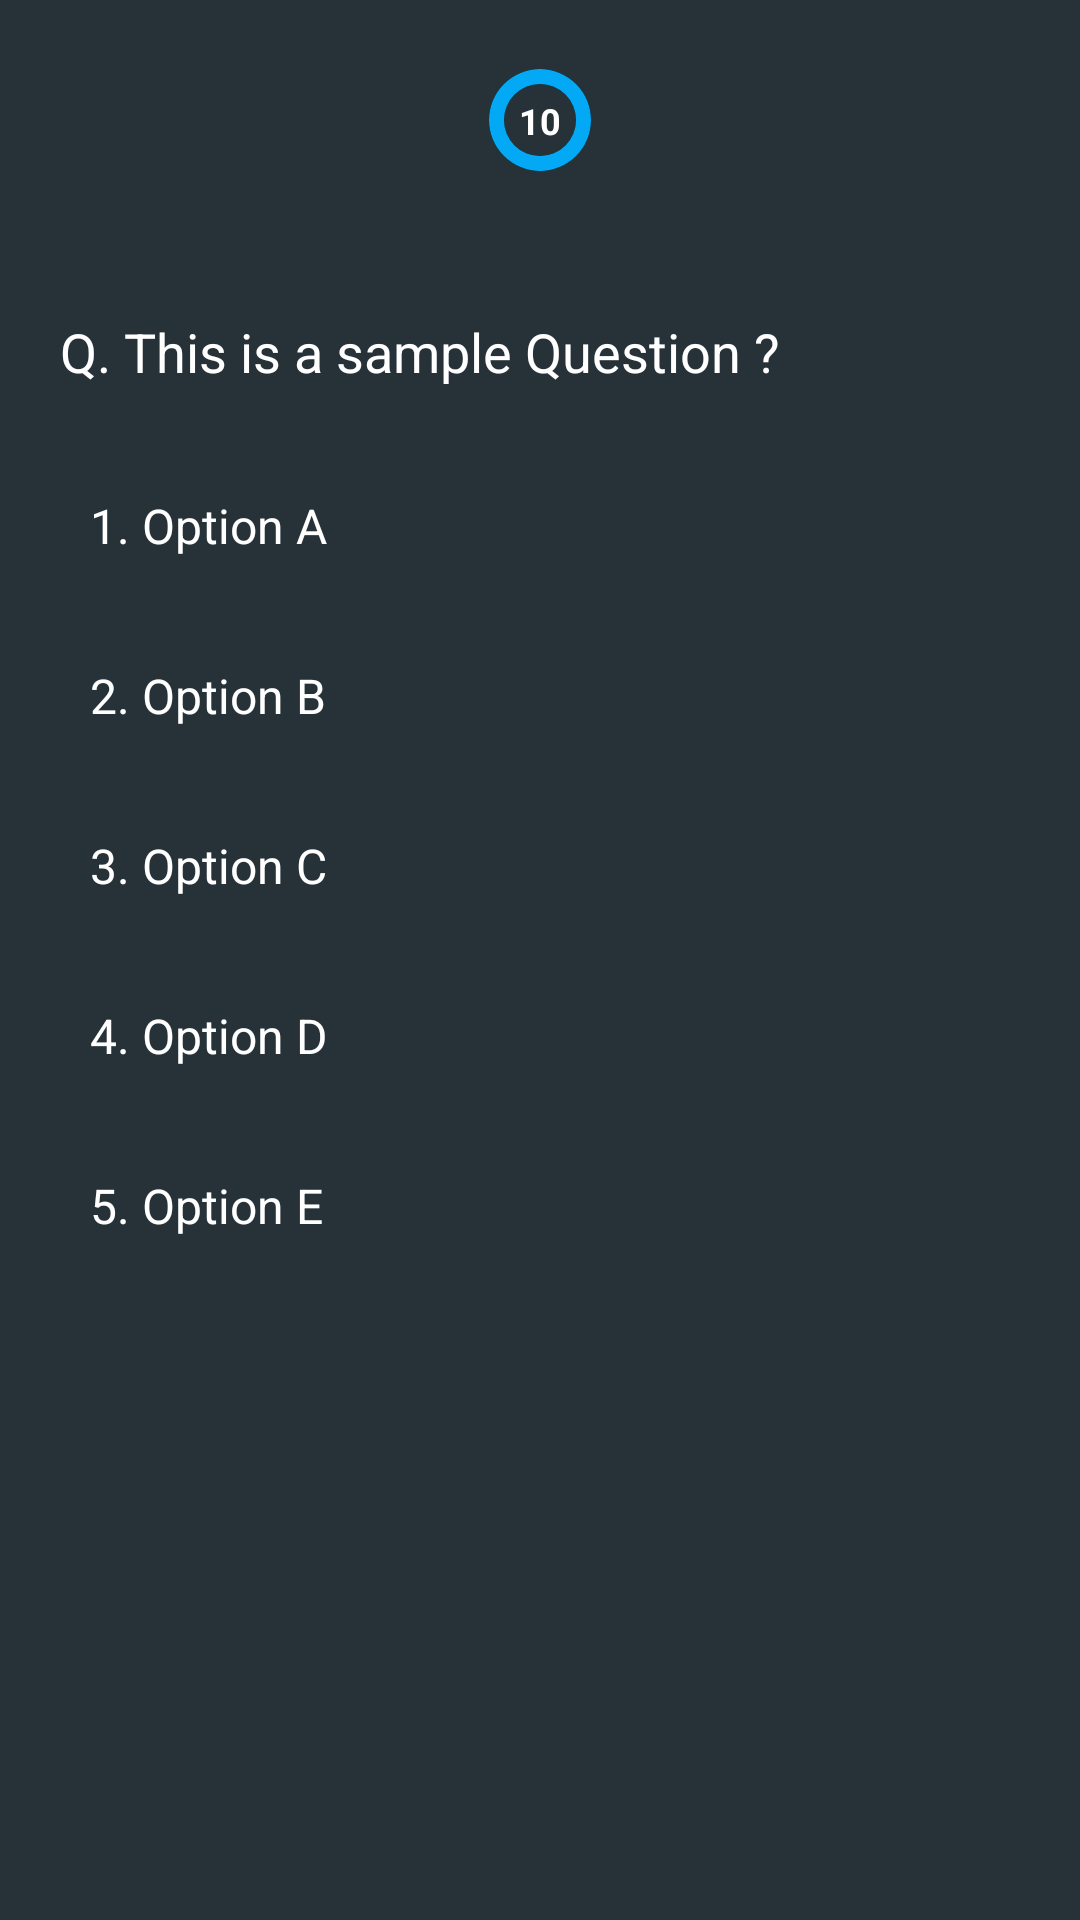

Produce the Android XML layout that renders to this screen, including the resource entries it uses.
<!-- AndroidManifest.xml: application theme AppTheme -->
<!-- res/layout/quiz_layout.xml -->
<?xml version="1.0" encoding="utf-8"?>
<LinearLayout xmlns:android="http://schemas.android.com/apk/res/android"
    android:layout_width="match_parent"
    android:layout_height="match_parent"
    xmlns:app="http://schemas.android.com/apk/res-auto"
    android:orientation="vertical"
    android:background="@color/colorBackground">

    <ScrollView
        android:layout_width="match_parent"
        android:layout_height="match_parent">
        <LinearLayout
            android:layout_width="match_parent"
            android:layout_height="match_parent"
            android:orientation="vertical">

            <android.support.constraint.ConstraintLayout
                android:layout_width="match_parent"
                android:layout_height="wrap_content">
                <ProgressBar
                    android:id="@+id/progressBar"
                    style="?android:attr/progressBarStyleHorizontal"
                    android:layout_width="48dp"
                    android:layout_height="48dp"
                    android:layout_centerInParent="true"
                    android:layout_margin="16dp"
                    android:layout_marginBottom="8dp"
                    android:background="@drawable/quiz_progress_circle_dark"
                    android:indeterminate="false"
                    android:max="100"
                    android:progress="100"
                    android:progressDrawable="@drawable/quiz_progress_circle_blue"
                    android:rotation="-90"
                    app:layout_constraintBottom_toBottomOf="parent"
                    app:layout_constraintEnd_toEndOf="parent"
                    app:layout_constraintStart_toStartOf="parent"
                    app:layout_constraintTop_toTopOf="parent"
                    app:layout_constraintVertical_bias="0.004" />

                <TextView
                    android:textSize="12sp"
                    android:textStyle="bold"
                    android:textColor="@color/colorWhite"
                    android:id="@+id/textViewSeconds"
                    android:layout_width="wrap_content"
                    android:layout_height="wrap_content"
                    android:layout_marginBottom="8dp"
                    android:layout_marginEnd="8dp"
                    android:layout_marginLeft="8dp"
                    android:layout_marginRight="8dp"
                    android:layout_marginStart="8dp"
                    android:layout_marginTop="8dp"
                    android:text="10"
                    app:layout_constraintBottom_toBottomOf="@+id/progressBar"
                    app:layout_constraintEnd_toEndOf="@+id/progressBar"
                    app:layout_constraintStart_toStartOf="@+id/progressBar"
                    app:layout_constraintTop_toTopOf="@+id/progressBar" />

            </android.support.constraint.ConstraintLayout>

            
                
                
                
                
                
                
                
                
                

            <TextView
                android:textAlignment="textStart"
                android:layout_marginLeft="5dp"
                android:background="@drawable/text_view_question_background"
                android:textSize="18sp"
                android:id="@+id/text_view_question"
                android:layout_marginTop="10dp"
                android:layout_width="match_parent"
                android:layout_height="wrap_content"
                android:text="Q. This is a sample Question ?"
                android:textColor="@color/colorWhite"/>

            
            <TextView
                android:layout_marginLeft="15dp"
                android:background="@drawable/text_view_question_background"
                android:textSize="16sp"
                android:id="@+id/textViewOptionA"
                android:layout_marginTop="5dp"
                android:layout_width="match_parent"
                android:layout_height="wrap_content"
                android:text="1. Option A"
                android:textColor="@color/colorWhite"/>

            

            <TextView
                android:layout_marginLeft="15dp"
                android:background="@drawable/text_view_question_background"
                android:textSize="16sp"
                android:id="@+id/textViewOptionB"
                android:layout_marginTop="5dp"
                android:layout_width="match_parent"
                android:layout_height="wrap_content"
                android:text="2. Option B"
                android:textColor="@color/colorWhite"/>

            

            <TextView
                android:layout_marginLeft="15dp"
                android:background="@drawable/text_view_question_background"
                android:textSize="16sp"
                android:id="@+id/textViewOptionC"
                android:layout_marginTop="5dp"
                android:layout_width="match_parent"
                android:layout_height="wrap_content"
                android:text="3. Option C"
                android:textColor="@color/colorWhite"/>

            

            <TextView
                android:layout_marginLeft="15dp"
                android:background="@drawable/text_view_question_background"
                android:textSize="16sp"
                android:id="@+id/textViewOptionD"
                android:layout_marginTop="5dp"
                android:layout_width="match_parent"
                android:layout_height="wrap_content"
                android:text="4. Option D"
                android:textColor="@color/colorWhite"/>

            

            <TextView
                android:layout_marginLeft="15dp"
                android:background="@drawable/text_view_question_background"
                android:textSize="16sp"
                android:id="@+id/textViewOptionE"
                android:layout_marginTop="5dp"
                android:layout_width="match_parent"
                android:layout_height="wrap_content"
                android:text="5. Option E"
                android:textColor="@color/colorWhite"/>


        </LinearLayout>
    </ScrollView>

</LinearLayout>
<!-- resources referenced by this layout -->
<resources>
  <color name="colorBackground">#263238</color>
  <color name="colorBlack">#000000</color>
  <color name="colorWhite">#FFFFFF</color>
  <!-- drawable quiz_progress_circle_blue (drawable) -->
  <?xml version="1.0" encoding="utf-8"?>
  <shape xmlns:android="http://schemas.android.com/apk/res/android"
      android:innerRadiusRatio="4"
      android:shape="ring"
      android:thickness="5dp"
      android:useLevel="true">
      <solid android:color="@color/colorLightBlue" />
      <padding android:top="5dp" android:right="5dp"
          android:left="5dp" android:bottom="5dp"/>
  
  </shape>
  <!-- drawable quiz_progress_circle_dark (drawable) -->
  <?xml version="1.0" encoding="utf-8"?>
  <shape xmlns:android="http://schemas.android.com/apk/res/android"
      android:innerRadiusRatio="4"
      android:shape="ring"
      android:thickness="5dp"
      android:useLevel="false">
      <solid android:color="@color/colorBlack" />
  
  </shape>
  <!-- drawable text_view_question_background (drawable-v24) -->
  <?xml version="1.0" encoding="utf-8"?>
  <shape xmlns:android="http://schemas.android.com/apk/res/android">
      <gradient android:angle="45"
          android:startColor="@color/colorBackground"
          android:endColor="@color/colorBackground">
      </gradient>
      <padding android:bottom="15dp"
          android:left="15dp"
          android:right="15dp"
          android:top="15dp"/>
  </shape>
  <style name="AppTheme" parent="BaseAppTheme" />
  <color name="colorLightBlue">#03A9F4</color>
  <style name="BaseAppTheme" parent="Theme.AppCompat.Light.NoActionBar">
          
          <item name="colorPrimary">@color/colorPrimary</item>
          <item name="colorPrimaryDark">@color/colorPrimaryDark</item>
          <item name="colorAccent">@color/colorAccent</item>
      </style>
  <color name="colorPrimary">#263238</color>
  <color name="colorPrimaryDark">#000000</color>
  <color name="colorAccent">#009688</color>
</resources>
